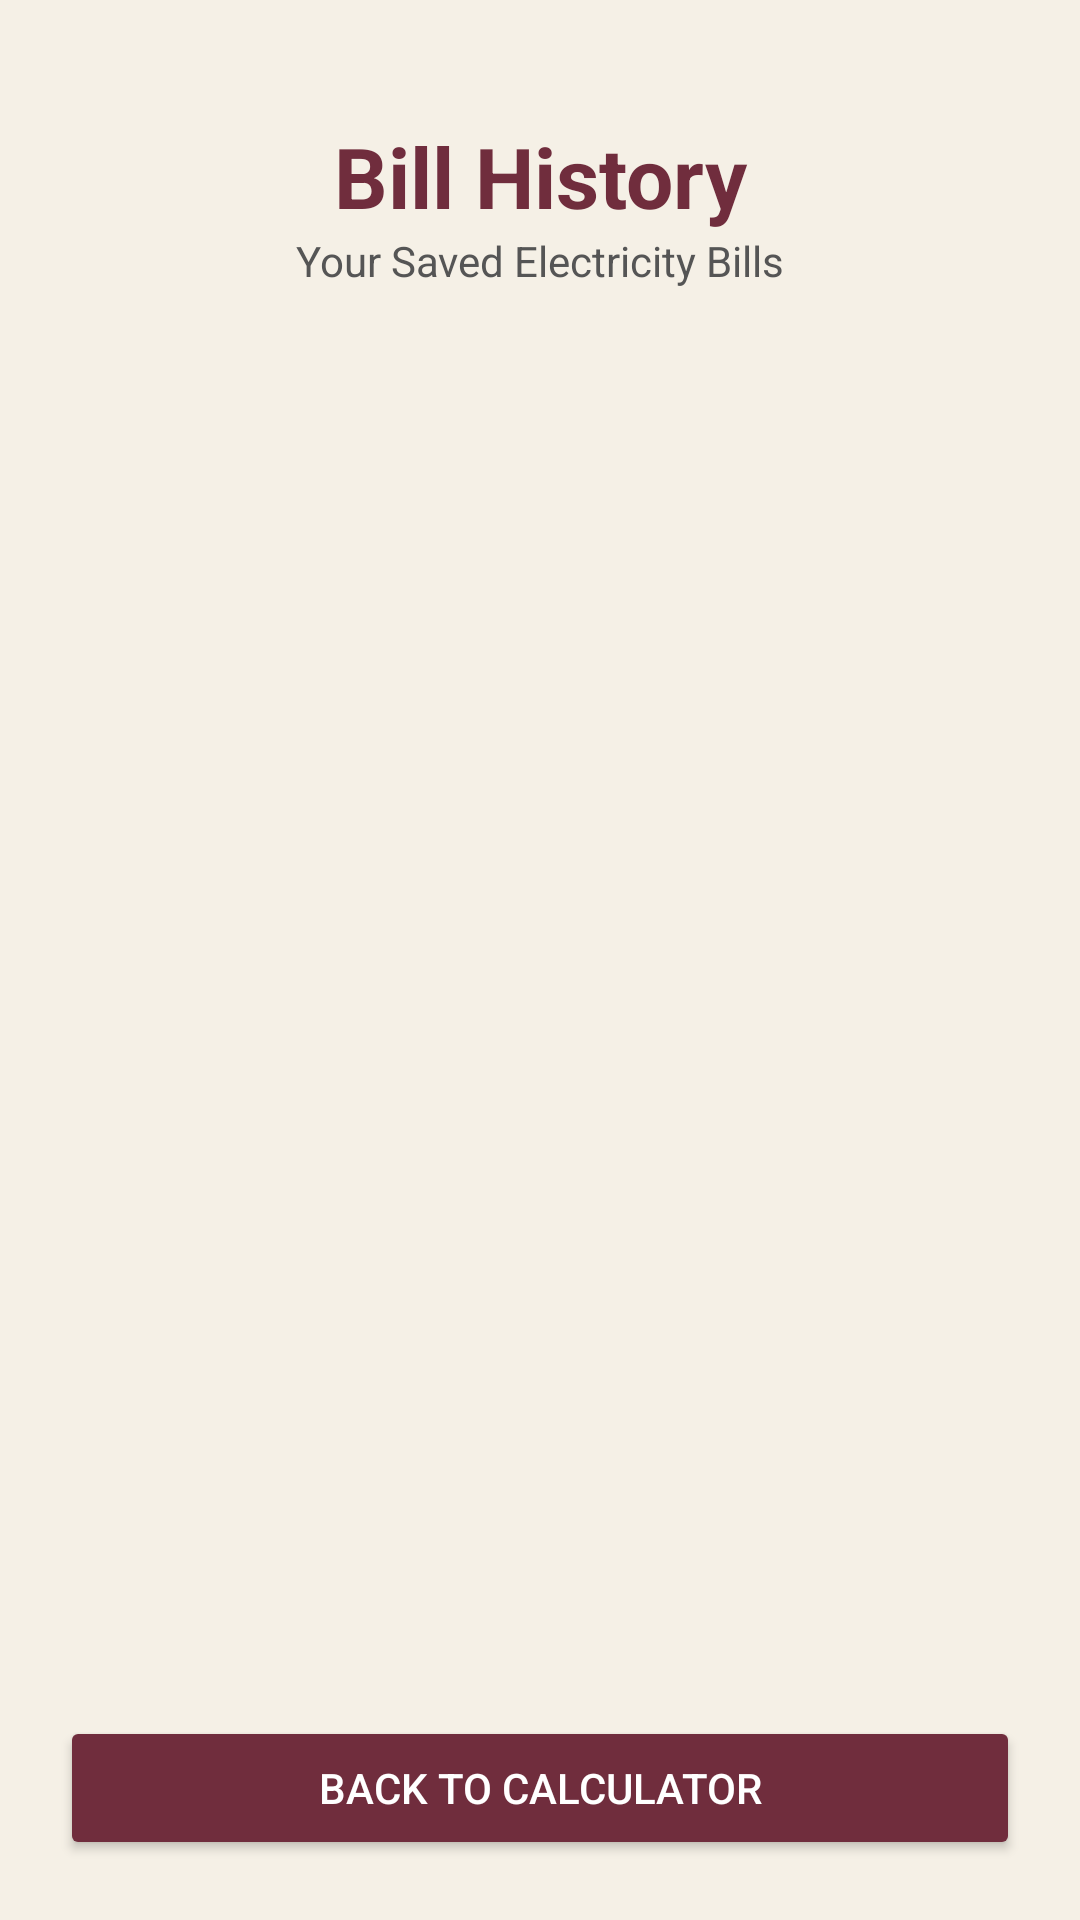

Write the Android layout XML for this screen, with the resource values it uses.
<!-- AndroidManifest.xml: application theme Theme.EBillCalc -->
<!-- res/layout/activity_history.xml -->
<?xml version="1.0" encoding="utf-8"?>
<LinearLayout
    xmlns:android="http://schemas.android.com/apk/res/android"
    android:layout_width="match_parent"
    android:layout_height="match_parent"
    android:orientation="vertical"
    android:background="#F5F0E6"
    android:padding="20dp">

    <TextView
        android:layout_width="match_parent"
        android:layout_height="wrap_content"
        android:text="Bill History"
        android:textSize="28sp"
        android:textStyle="bold"
        android:textColor="#702D3D"
        android:gravity="center"
        android:layout_marginTop="20dp"/>

    <TextView
        android:layout_width="match_parent"
        android:layout_height="wrap_content"
        android:text="Your Saved Electricity Bills"
        android:textSize="14sp"
        android:textColor="#555555"
        android:gravity="center"
        android:layout_marginBottom="24dp"/>

    <ListView
        android:id="@+id/listHistory"
        android:layout_width="match_parent"
        android:layout_height="0dp"
        android:layout_weight="1"
        android:divider="#D8D2C3"
        android:dividerHeight="10dp"
        android:paddingBottom="10dp"
        android:clipToPadding="false"/>

    <TextView
        android:id="@+id/txtEmpty"
        android:layout_width="match_parent"
        android:layout_height="wrap_content"
        android:text="No bills saved yet."
        android:textSize="16sp"
        android:textColor="#70794D"
        android:gravity="center"
        android:visibility="gone"/>

    <Button
        android:id="@+id/btnBack"
        android:layout_width="match_parent"
        android:layout_height="wrap_content"
        android:text="BACK TO CALCULATOR"
        android:backgroundTint="#702D3D"
        android:textColor="#FFFFFF"
        android:layout_marginTop="12dp"/>

</LinearLayout>
<!-- resources referenced by this layout -->
<resources>
  <style name="Theme.EBillCalc" parent="Base.Theme.EBillCalc" />
  <style name="Base.Theme.EBillCalc" parent="Theme.Material3.DayNight.NoActionBar">
          
          
      </style>
</resources>
